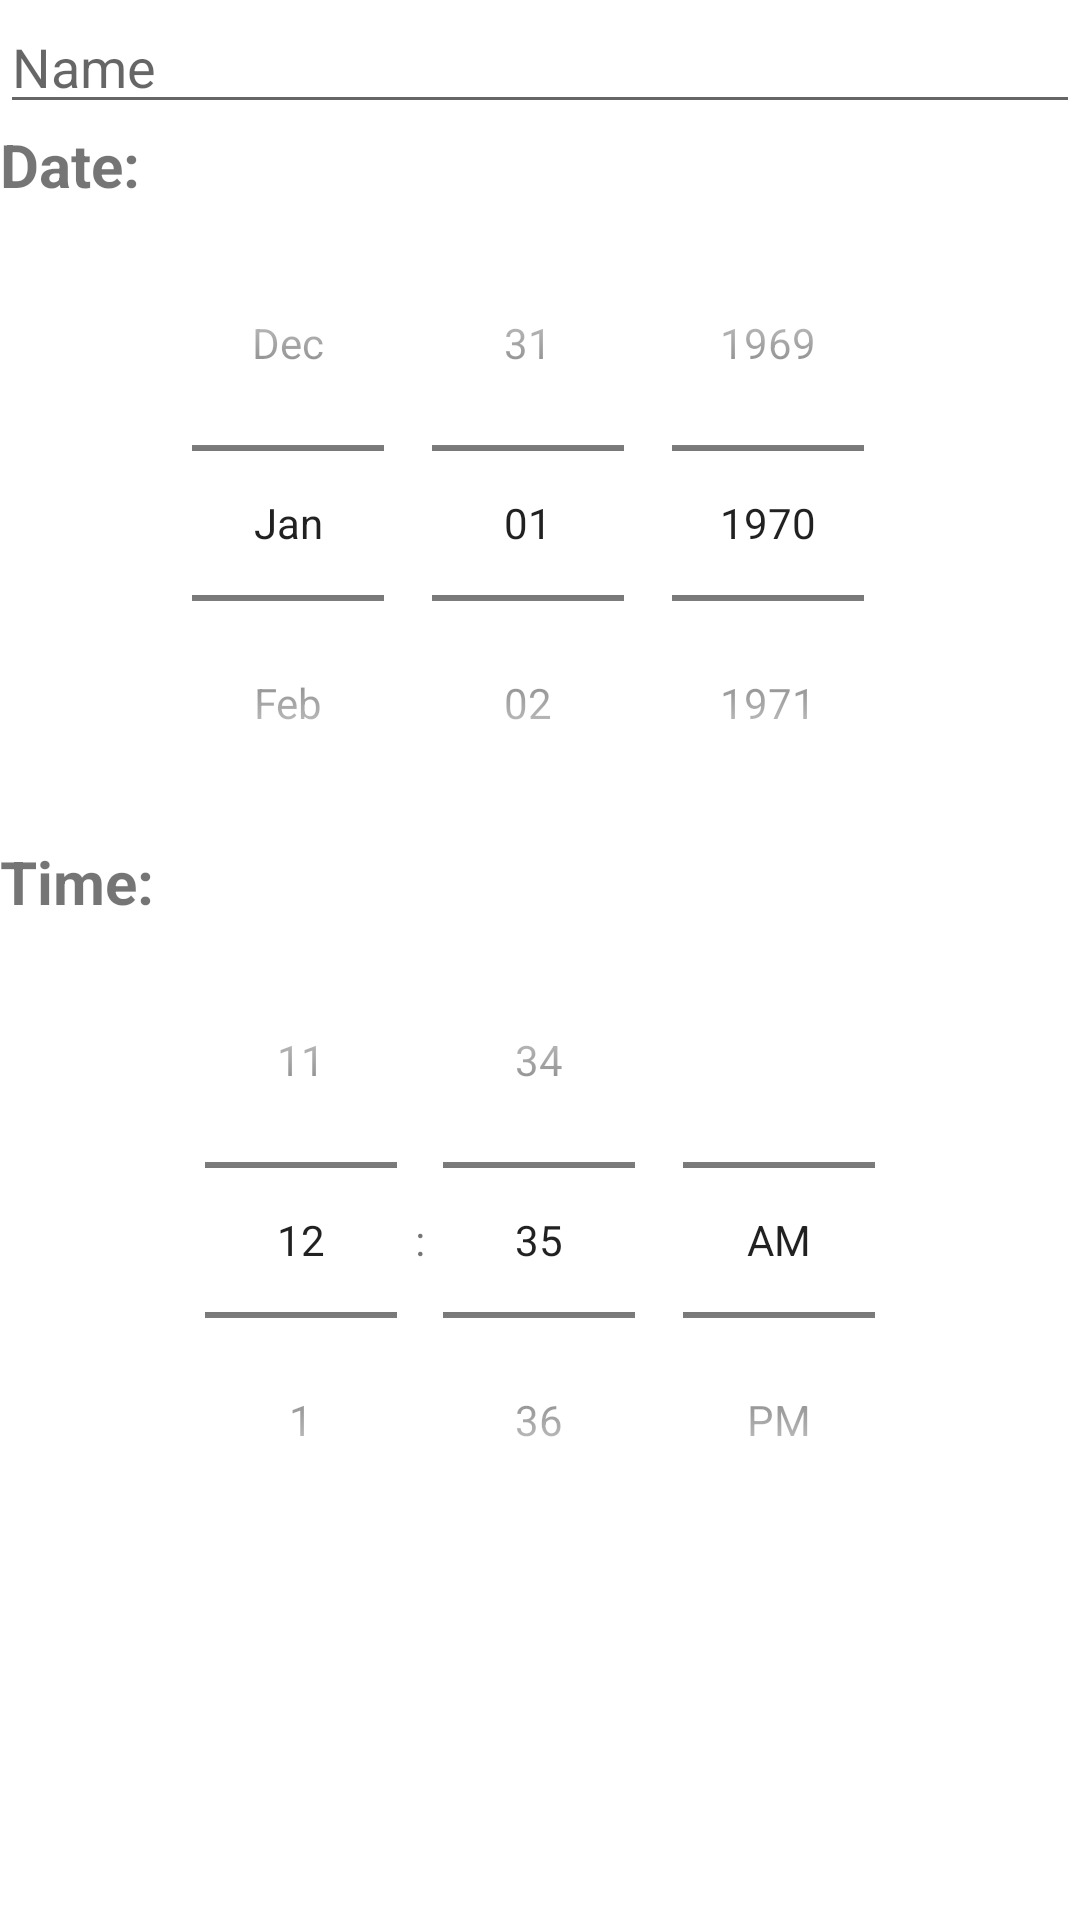

Layout XML and referenced resources for this Android screen:
<!-- AndroidManifest.xml: application theme Theme.ProductivityApp -->
<!-- res/layout/fragment_add_event.xml -->
<?xml version="1.0" encoding="utf-8"?>
<LinearLayout xmlns:android="http://schemas.android.com/apk/res/android"
    xmlns:tools="http://schemas.android.com/tools"
    android:layout_width="match_parent"
    android:layout_height="match_parent"
    android:orientation="vertical"
    tools:context=".fragments.AddEventFragment">

    <EditText
        android:id="@+id/et_event_name"
        android:layout_width="match_parent"
        android:layout_height="wrap_content"
        android:hint="@string/name_hint"
        android:ems="10"/>

    <TextView
        android:id="@+id/tv_date_header"
        android:layout_width="match_parent"
        android:layout_height="wrap_content"
        android:text="@string/date_header"
        android:textSize="20sp"
        android:textStyle="bold"/>

    <DatePicker
        android:id="@+id/dp_event_date"
        android:layout_width="match_parent"
        android:layout_height="wrap_content"
        android:datePickerMode="spinner"
        android:calendarViewShown="false"/>

    <TextView
        android:id="@+id/tv_time_header"
        android:layout_width="match_parent"
        android:layout_height="wrap_content"
        android:text="@string/time_header"
        android:textSize="20sp"
        android:textStyle="bold"/>

    <TimePicker
        android:id="@+id/tp_event_time"
        android:layout_width="match_parent"
        android:layout_height="match_parent"
        android:timePickerMode="spinner"/>

</LinearLayout>
<!-- resources referenced by this layout -->
<resources>
  <string name="date_header">Date:</string>
  <string name="name_hint">Name</string>
  <string name="time_header">Time:</string>
  <style name="Theme.ProductivityApp" parent="Theme.MaterialComponents.DayNight.NoActionBar">
          
          <item name="colorPrimary">@color/purple_500</item>
          <item name="colorPrimaryVariant">@color/purple_700</item>
          <item name="colorOnPrimary">@color/white</item>
          
          <item name="colorSecondary">@color/teal_200</item>
          <item name="colorSecondaryVariant">@color/teal_700</item>
          <item name="colorOnSecondary">@color/black</item>
          
          <item name="android:statusBarColor">?attr/colorPrimaryVariant</item>
          
      </style>
  <color name="purple_500">#FF6200EE</color>
  <color name="purple_700">#FF3700B3</color>
  <color name="white">#FFFFFFFF</color>
  <color name="teal_200">#FF03DAC5</color>
  <color name="teal_700">#FF018786</color>
  <color name="black">#FF000000</color>
</resources>
